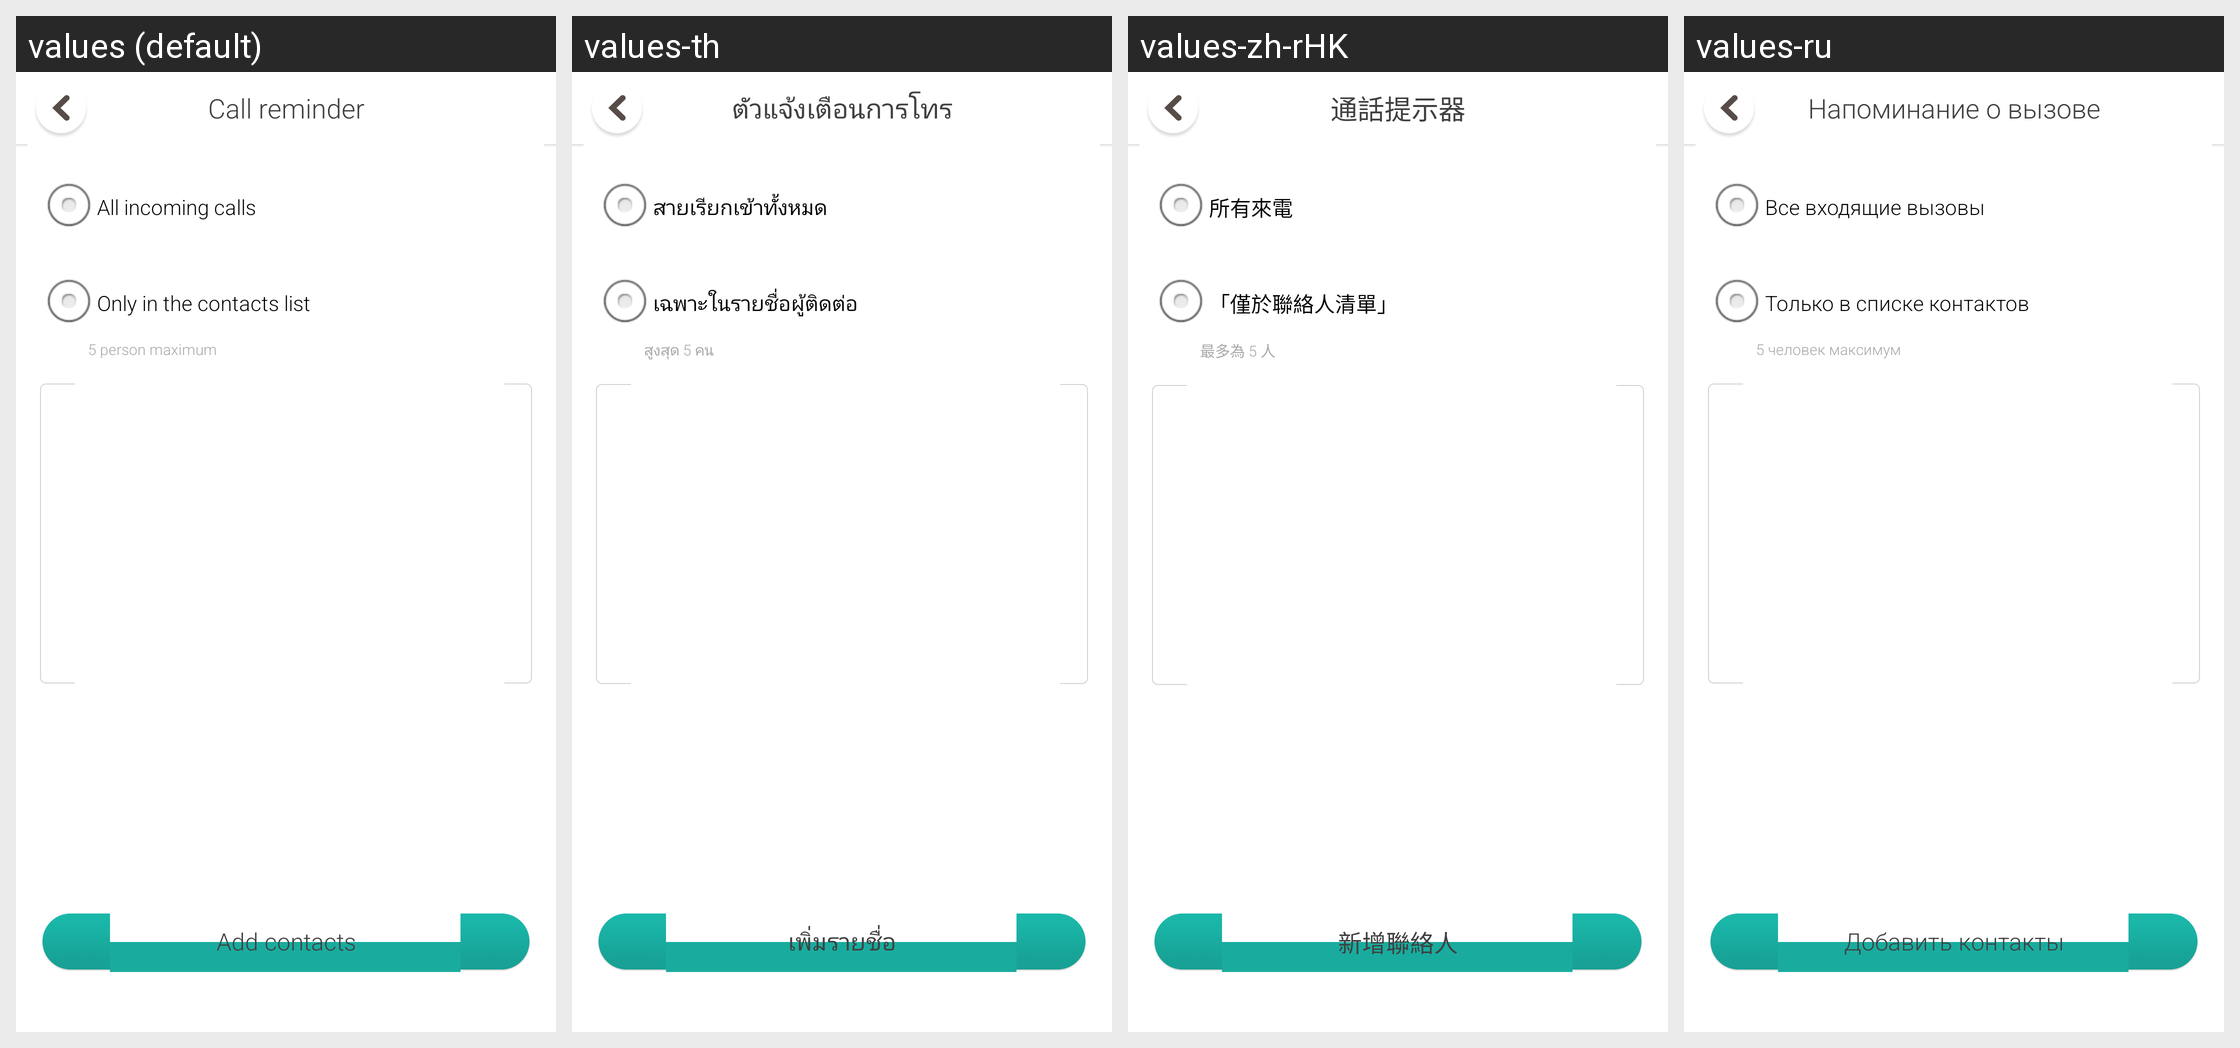

Strings drawn on this Android screen and how each of the app's shown locales translates them:
Android screen res/layout/activity_call_remind.xml rendered under 4 locales, left to right: values (default), values-th, values-zh-rHK, values-ru. Device: Nexus 5 (rendered at 1080×1920; each locale shown at half size, 540×960, under a caption strip naming it); theme AppTheme.
Other locales in the repository, not shown: values-de, values-es, values-fr, values-hu, values-in, values-it, values-ms, values-nl, values-pt, values-ro, values-sr, values-tr, values-uk, values-vi.
Strings drawn on this screen, with the default value and each locale's value (text and hints the layout hard-codes, and strings that could not be matched under every locale, appear in the picture but are not listed):

reminders_shake_call_reminder
  values: Call reminder
  values-th: ตัวแจ้งเตือนการโทร
  values-zh-rHK: 通話提示器
  values-ru: Напоминание о вызове

call_remind_all_incoming_call
  values: All incoming calls
  values-th: สายเรียกเข้าทั้งหมด
  values-zh-rHK: 所有來電
  values-ru: Все входящие вызовы

call_remind_only_in_the_list
  values: Only in the contacts list
  values-th: เฉพาะในรายชื่อผู้ติดต่อ
  values-zh-rHK: 「僅於聯絡人清單」
  values-ru: Только в списке контактов

setting_calling_alarm_add_limit_tip
  values: 5 person maximum
  values-th: สูงสุด 5 คน
  values-zh-rHK: 最多為 5 人
  values-ru: 5 человек максимум

str_add_vip_contacts
  values: Add contacts
  values-th: เพิ่มรายชื่อ
  values-zh-rHK: 新增聯絡人
  values-ru: Добавить контакты
